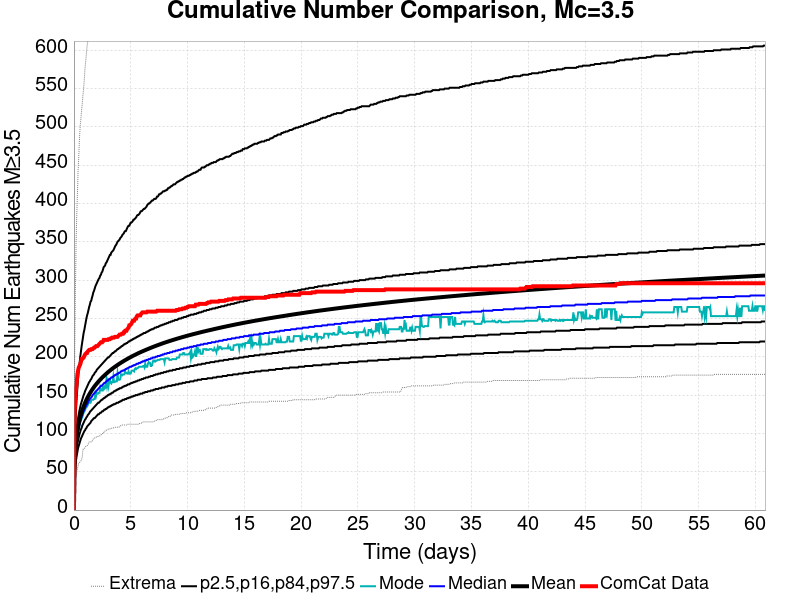

Data behind this chart, as committed beside it:
Time (days), ComCat Data, Simulation Mean, Simulation Median, Simulation Mode, Simulation Minimum, Simulation Maximum, 2.5 %-ile, 16 %-ile, 84 %-ile, 97.5 %-ile
0.0, 0.0, 0.0, 0.0, 0.0, 0.0, 0.0, 0.0, 0.0, 0.0, 0.0
0.06091, 125.0, 58.75, 58.0, 56.0, 28.0, 197.0, 42.0, 49.0, 67.0, 81.0
0.1218, 148.0, 76.59, 75.0, 73.0, 40.0, 276.0, 56.0, 65.0, 86.0, 110.0
0.1827, 158.0, 87.82, 85.0, 86.0, 46.0, 343.0, 65.0, 74.0, 98.0, 131.0
0.2436, 166.0, 96.1, 93.0, 92.0, 49.0, 383.0, 71.0, 81.0, 107.0, 147.0
0.3045, 177.0, 102.7, 99.0, 95.0, 54.0, 411.0, 76.0, 87.0, 114.0, 160.0
0.3654, 182.0, 108.3, 104.0, 103.0, 58.0, 443.0, 81.0, 91.0, 120.0, 172.0
0.4263, 186.0, 113, 108.0, 103.0, 61.0, 462.0, 84.0, 95.0, 125.0, 182.0
0.4873, 188.0, 117.2, 112.0, 112.0, 62.0, 484.0, 87.0, 99.0, 130.0, 190.0
0.5482, 190.0, 120.9, 116.0, 114.0, 63.0, 501.0, 90.0, 102.0, 134.0, 199.0
0.6091, 193.0, 124.3, 119.0, 117.0, 64.0, 510.0, 93.0, 105.0, 138.0, 206.0
0.67, 197.0, 127.4, 122.0, 119.0, 66.0, 521.0, 95.0, 107.0, 141.0, 213.0
0.7309, 197.0, 130.2, 124.0, 121.0, 69.0, 530.0, 97.0, 110.0, 144.0, 219.0
0.7918, 198.0, 132.9, 127.0, 124.0, 79.0, 541.0, 99.0, 112.0, 147.0, 225.0
0.8527, 199.0, 135.3, 129.0, 127.0, 80.0, 550.0, 101.0, 114.0, 150.0, 231.0
0.9136, 201.0, 137.6, 131.0, 129.0, 80.0, 562.0, 103.0, 116.0, 152.0, 235.0
0.9745, 203.0, 139.8, 133.0, 130.0, 82.0, 576.0, 104.0, 118.0, 155.0, 240.0
1.035, 204.0, 141.9, 135.0, 133.0, 83.0, 585.0, 106.0, 119.0, 157.0, 245.0
1.096, 205.0, 143.8, 137.0, 135.0, 84.0, 596.0, 107.0, 121.0, 159.0, 250.0
1.157, 205.0, 145.6, 138.0, 135.0, 84.0, 605.0, 109.0, 122.0, 161.0, 254.0
1.218, 207.0, 147.4, 140.0, 137.0, 85.0, 612.0, 110.0, 124.0, 163.0, 257.0
1.279, 208.0, 149.1, 142.0, 141.0, 87.0, 620.0, 111.0, 125.0, 165.0, 261.0
1.34, 209.0, 150.7, 143.0, 140.0, 89.0, 624.0, 112.0, 126.0, 167.0, 265.0
1.401, 209.0, 152.3, 145.0, 140.0, 89.0, 626.0, 113.0, 128.0, 168.0, 268.0
1.462, 209.0, 153.7, 146.0, 140.0, 89.0, 631.0, 114.0, 129.0, 170.0, 272.0
1.523, 210.0, 155.2, 147.0, 143.0, 89.0, 634.0, 116.0, 130.0, 171.0, 273.0
1.584, 210.0, 156.6, 148.0, 144.0, 89.0, 638.0, 117.0, 131.0, 173.0, 277.0
1.644, 210.0, 157.9, 150.0, 144.0, 91.0, 652.0, 118.0, 132.0, 175.0, 280.0
1.705, 211.0, 159.2, 151.0, 144.0, 93.0, 655.0, 119.0, 133.0, 176.0, 284.0
1.766, 212.0, 160.5, 152.0, 145.0, 94.0, 665.0, 120.0, 134.0, 177.0, 286.0
1.827, 212.0, 161.7, 153.0, 145.0, 94.0, 670.0, 120.0, 135.0, 179.0, 289.0
1.888, 213.0, 162.9, 154.0, 152.0, 95.0, 675.0, 121.0, 136.0, 180.0, 292.0
1.949, 214.0, 164, 155.0, 149.0, 95.0, 680.0, 122.0, 137.0, 181.0, 294.0
2.01, 214.0, 165.1, 156.0, 153.0, 96.0, 684.0, 123.0, 138.0, 183.0, 296.0
2.071, 214.0, 166.2, 157.0, 152.0, 96.0, 690.0, 124.0, 139.0, 184.0, 298.0
2.132, 215.0, 167.2, 158.0, 152.0, 96.0, 693.0, 125.0, 140.0, 185.0, 300.0
2.193, 216.0, 168.2, 159.0, 153.0, 97.0, 696.0, 125.0, 140.0, 186.0, 302.0
2.254, 217.0, 169.2, 160.0, 153.0, 97.0, 701.0, 126.0, 141.0, 187.0, 303.0
2.314, 218.0, 170.2, 161.0, 160.0, 97.0, 705.0, 127.0, 142.0, 188.0, 306.0
2.375, 219.0, 171.2, 162.0, 157.0, 98.0, 708.0, 127.0, 143.0, 189.0, 307.0
2.436, 219.0, 172.1, 162.0, 156.0, 99.0, 711.0, 128.0, 144.0, 190.0, 310.0
2.497, 219.0, 173, 163.0, 156.0, 99.0, 726.0, 129.0, 144.0, 191.0, 311.0
2.558, 220.0, 173.9, 164.0, 160.0, 101.0, 731.0, 129.0, 145.0, 192.0, 314.0
2.619, 222.0, 174.7, 165.0, 158.0, 101.0, 737.0, 130.0, 146.0, 193.0, 317.0
2.68, 222.0, 175.6, 166.0, 161.0, 103.0, 739.0, 131.0, 146.0, 194.0, 318.0
2.741, 222.0, 176.5, 166.0, 159.0, 103.0, 743.0, 131.0, 147.0, 195.0, 319.0
2.802, 222.0, 177.3, 167.0, 160.0, 103.0, 748.0, 132.0, 148.0, 196.0, 322.0
2.863, 222.0, 178.1, 168.0, 170.0, 104.0, 762.0, 132.0, 148.0, 197.0, 323.0
2.924, 222.0, 178.9, 169.0, 162.0, 105.0, 775.0, 133.0, 149.0, 198.0, 325.0
2.984, 222.0, 179.7, 169.0, 167.0, 105.0, 786.0, 134.0, 150.0, 199.0, 327.0
3.045, 223.0, 180.4, 170.0, 162.0, 106.0, 796.0, 134.0, 150.0, 199.0, 329.0
3.106, 223.0, 181.2, 171.0, 169.0, 106.0, 803.0, 135.0, 151.0, 200.0, 331.0
3.167, 223.0, 181.9, 171.0, 170.0, 106.0, 813.0, 135.0, 151.0, 201.0, 333.0
3.228, 224.0, 182.7, 172.0, 166.0, 106.0, 817.0, 136.0, 152.0, 202.0, 333.0
3.289, 224.0, 183.4, 173.0, 165.0, 106.0, 825.0, 136.0, 152.0, 203.0, 336.0
3.35, 225.0, 184.1, 173.0, 167.0, 107.0, 830.0, 137.0, 153.0, 204.0, 337.0
3.411, 225.0, 184.8, 174.0, 167.0, 107.0, 837.0, 137.0, 153.0, 205.0, 338.0
3.472, 225.0, 185.5, 174.0, 174.0, 107.0, 842.0, 138.0, 154.0, 205.0, 339.0
3.533, 225.0, 186.1, 175.0, 167.0, 108.0, 852.0, 138.0, 155.0, 206.0, 341.0
3.594, 226.0, 186.8, 176.0, 167.0, 108.0, 863.0, 138.0, 155.0, 207.0, 343.0
... 940 more rows
